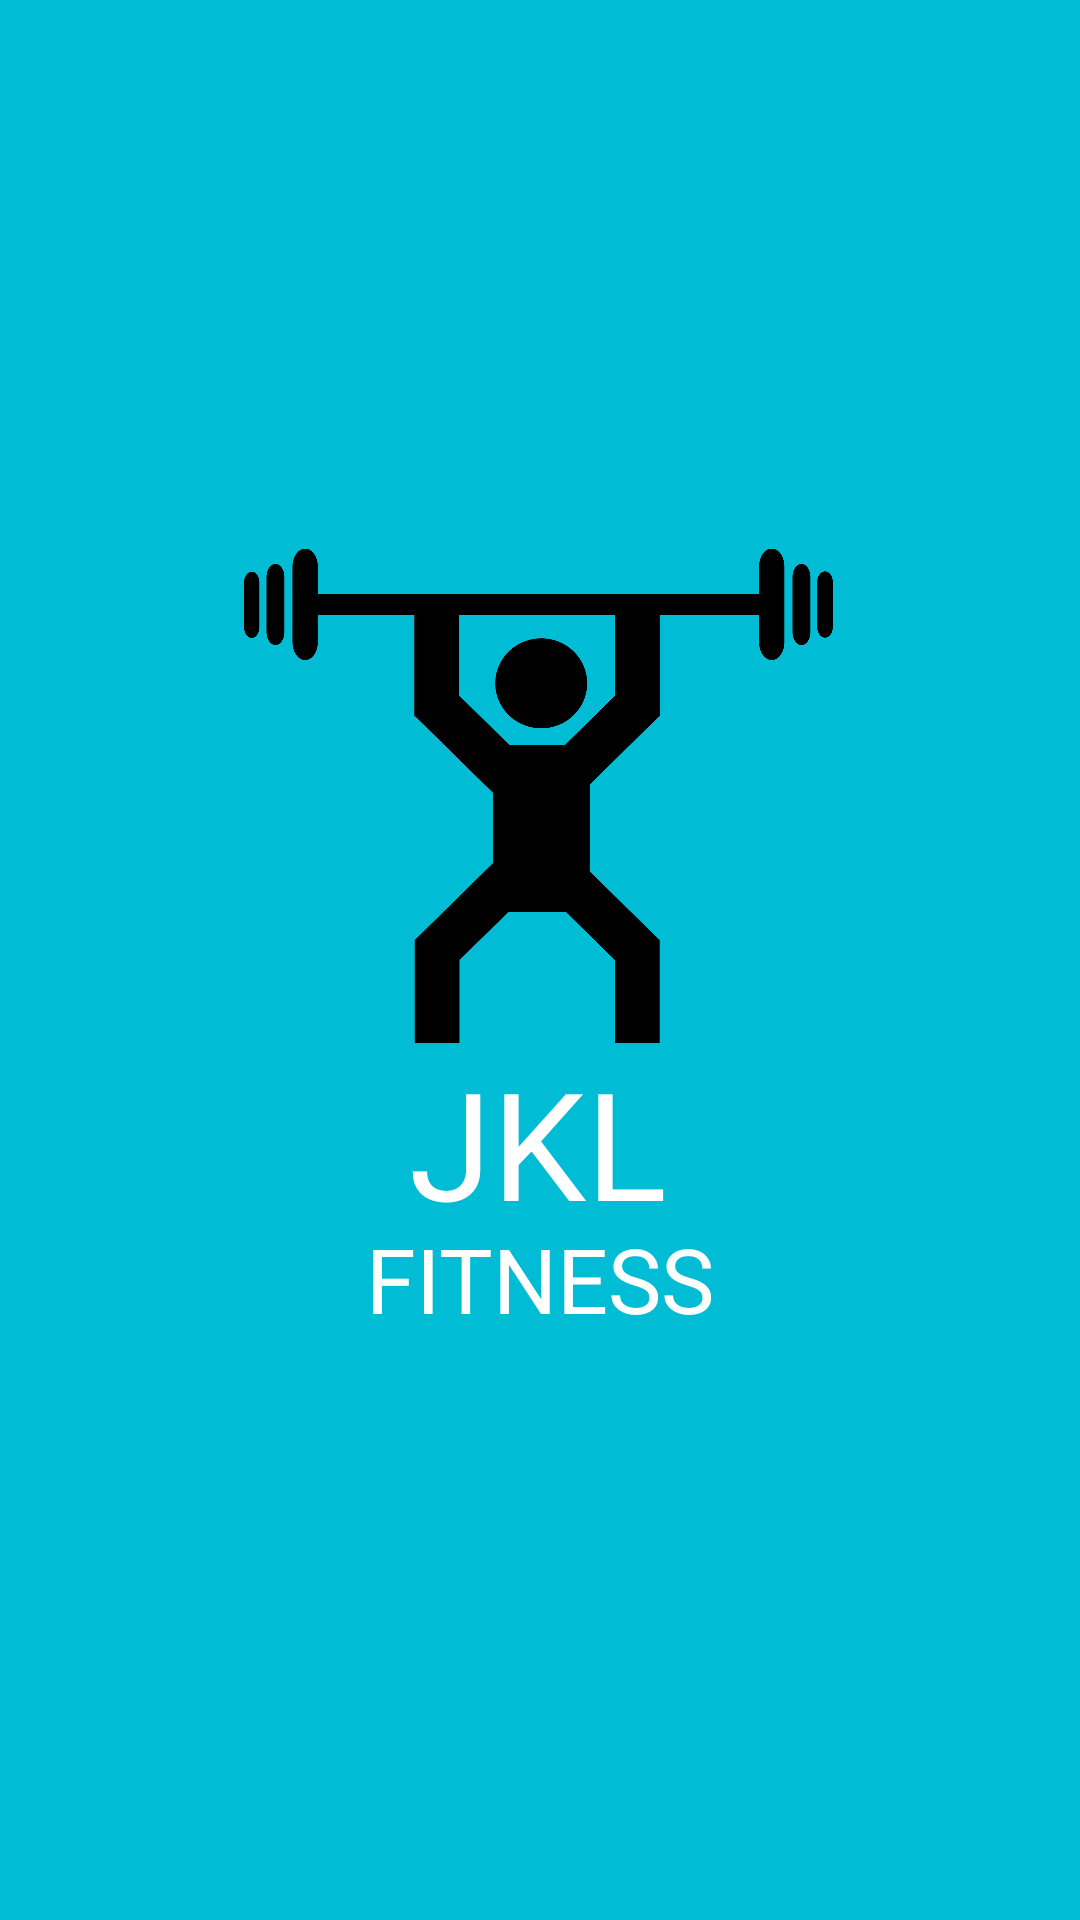

This screen was rendered from an Android layout file. Write that file and the resources it references.
<!-- AndroidManifest.xml: application theme Theme.Home -->
<!-- res/layout/activity_splash_screen.xml -->
<?xml version="1.0" encoding="utf-8"?>
<androidx.constraintlayout.widget.ConstraintLayout xmlns:android="http://schemas.android.com/apk/res/android"

    xmlns:app="http://schemas.android.com/apk/res-auto"
    xmlns:tools="http://schemas.android.com/tools"
    android:layout_width="match_parent"
    android:layout_height="match_parent"
    android:background="@color/whiteblue"
    tools:context=".MainActivity">

    <TextView
        android:id="@+id/textView2"
        android:layout_width="wrap_content"
        android:layout_height="wrap_content"
        android:text="JKL"
        android:textColor="@color/white"
        android:textSize="50sp"
        app:layout_constraintBottom_toBottomOf="parent"
        app:layout_constraintEnd_toEndOf="parent"
        app:layout_constraintHorizontal_bias="0.498"
        app:layout_constraintStart_toStartOf="parent"
        app:layout_constraintTop_toTopOf="parent"
        app:layout_constraintVertical_bias="0.606" />

    <TextView
        android:id="@+id/textView"
        android:layout_width="wrap_content"
        android:layout_height="wrap_content"
        android:text="FITNESS"
        android:textColor="@color/white"
        android:textSize="30sp"
        app:layout_constraintBottom_toBottomOf="parent"
        app:layout_constraintEnd_toEndOf="parent"
        app:layout_constraintStart_toStartOf="parent"
        app:layout_constraintTop_toTopOf="parent"
        app:layout_constraintVertical_bias="0.677" />

    <ImageView
        android:layout_width="197dp"
        android:layout_height="207dp"
        android:src="@drawable/icon"
        app:layout_constraintBottom_toBottomOf="parent"
        app:layout_constraintEnd_toEndOf="parent"
        app:layout_constraintHorizontal_bias="0.497"
        app:layout_constraintStart_toStartOf="parent"
        app:layout_constraintTop_toTopOf="parent"
        app:layout_constraintVertical_bias="0.374" />


</androidx.constraintlayout.widget.ConstraintLayout>
<!-- resources referenced by this layout -->
<resources>
  <color name="white">#FFFFFFFF</color>
  <color name="whiteblue">#00BCD4</color>
  <!-- drawable icon: png bitmap (drawable-v24, 82495 bytes) -->
</resources>
